Dataset: Raw_Split_Dataset (GitHub, ankithahathwar/Snypter_DL). Classes: to and fro, front sight dip, over-tight grip, breathe control, early recoil, stance, acute angle.

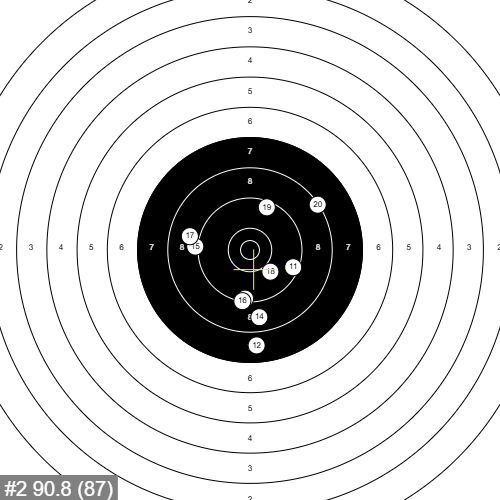
Label: to and fro

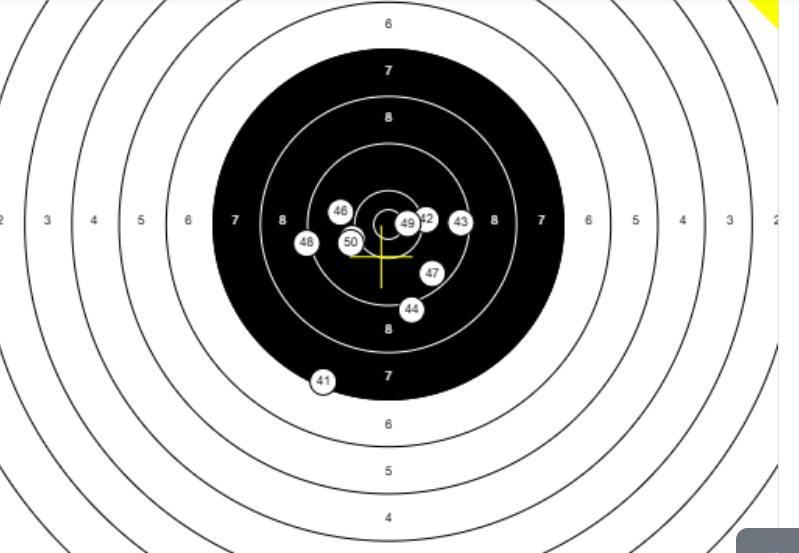
Label: stance

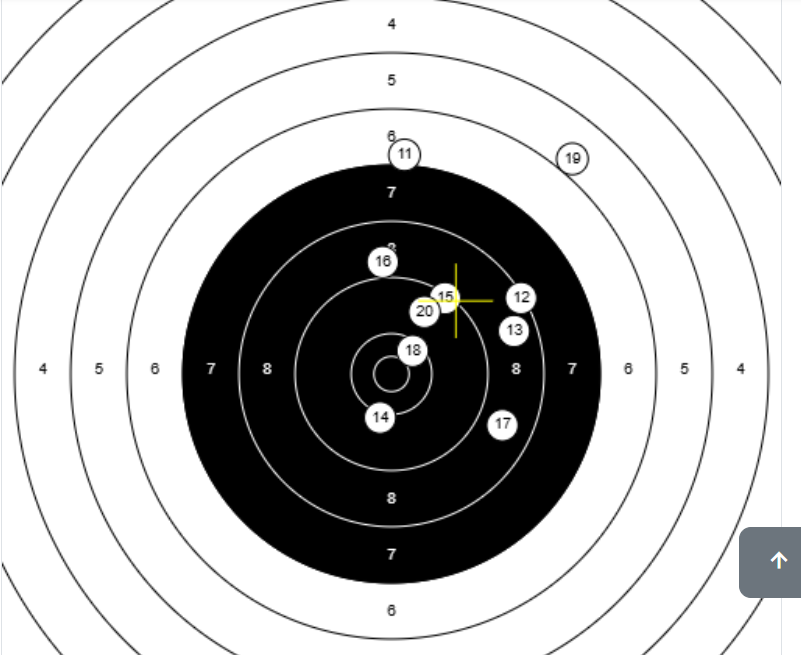
Label: over-tight grip

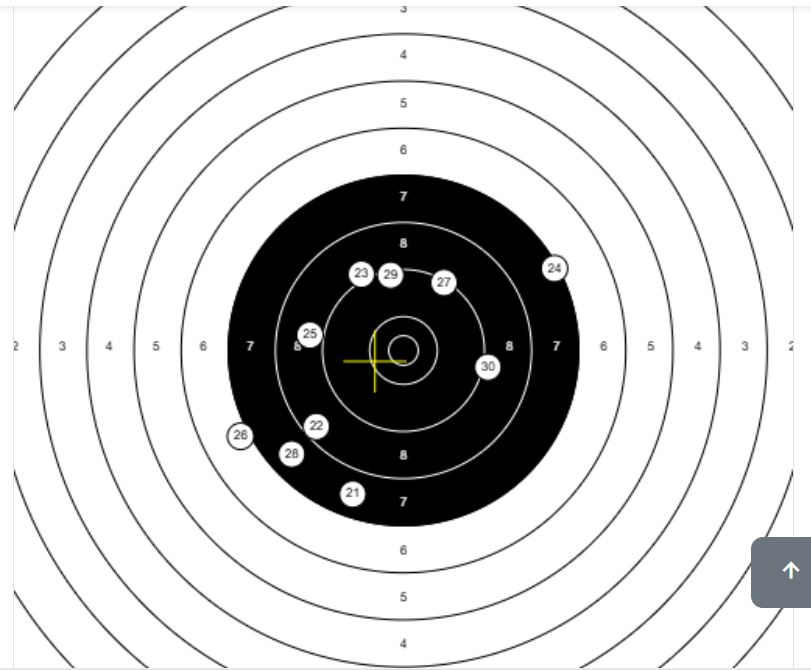
Label: breathe control

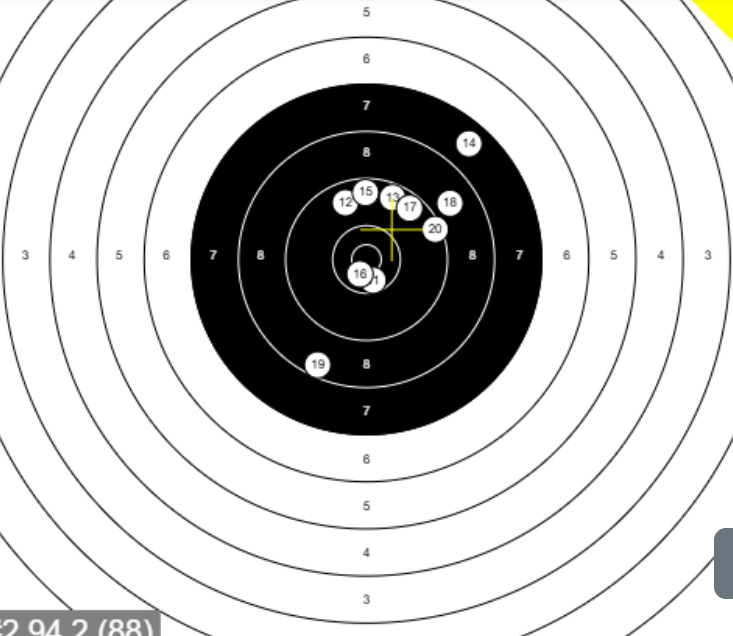
Label: early recoil

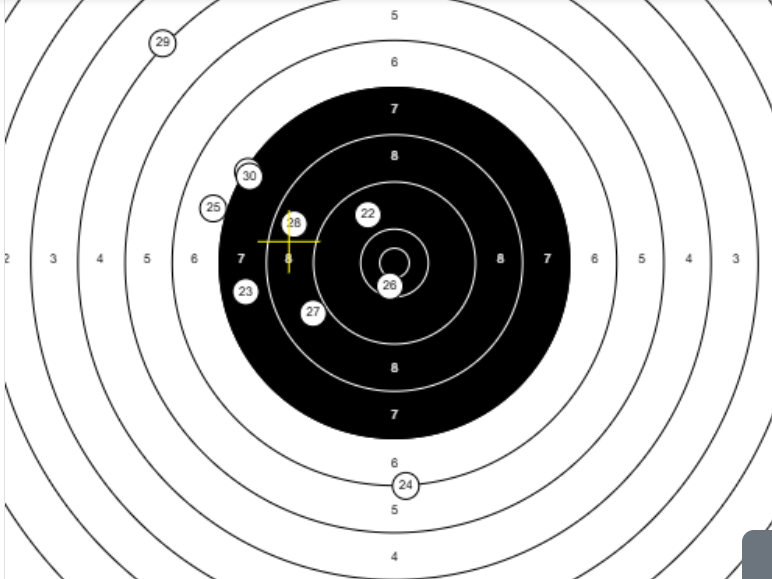
Label: acute angle
